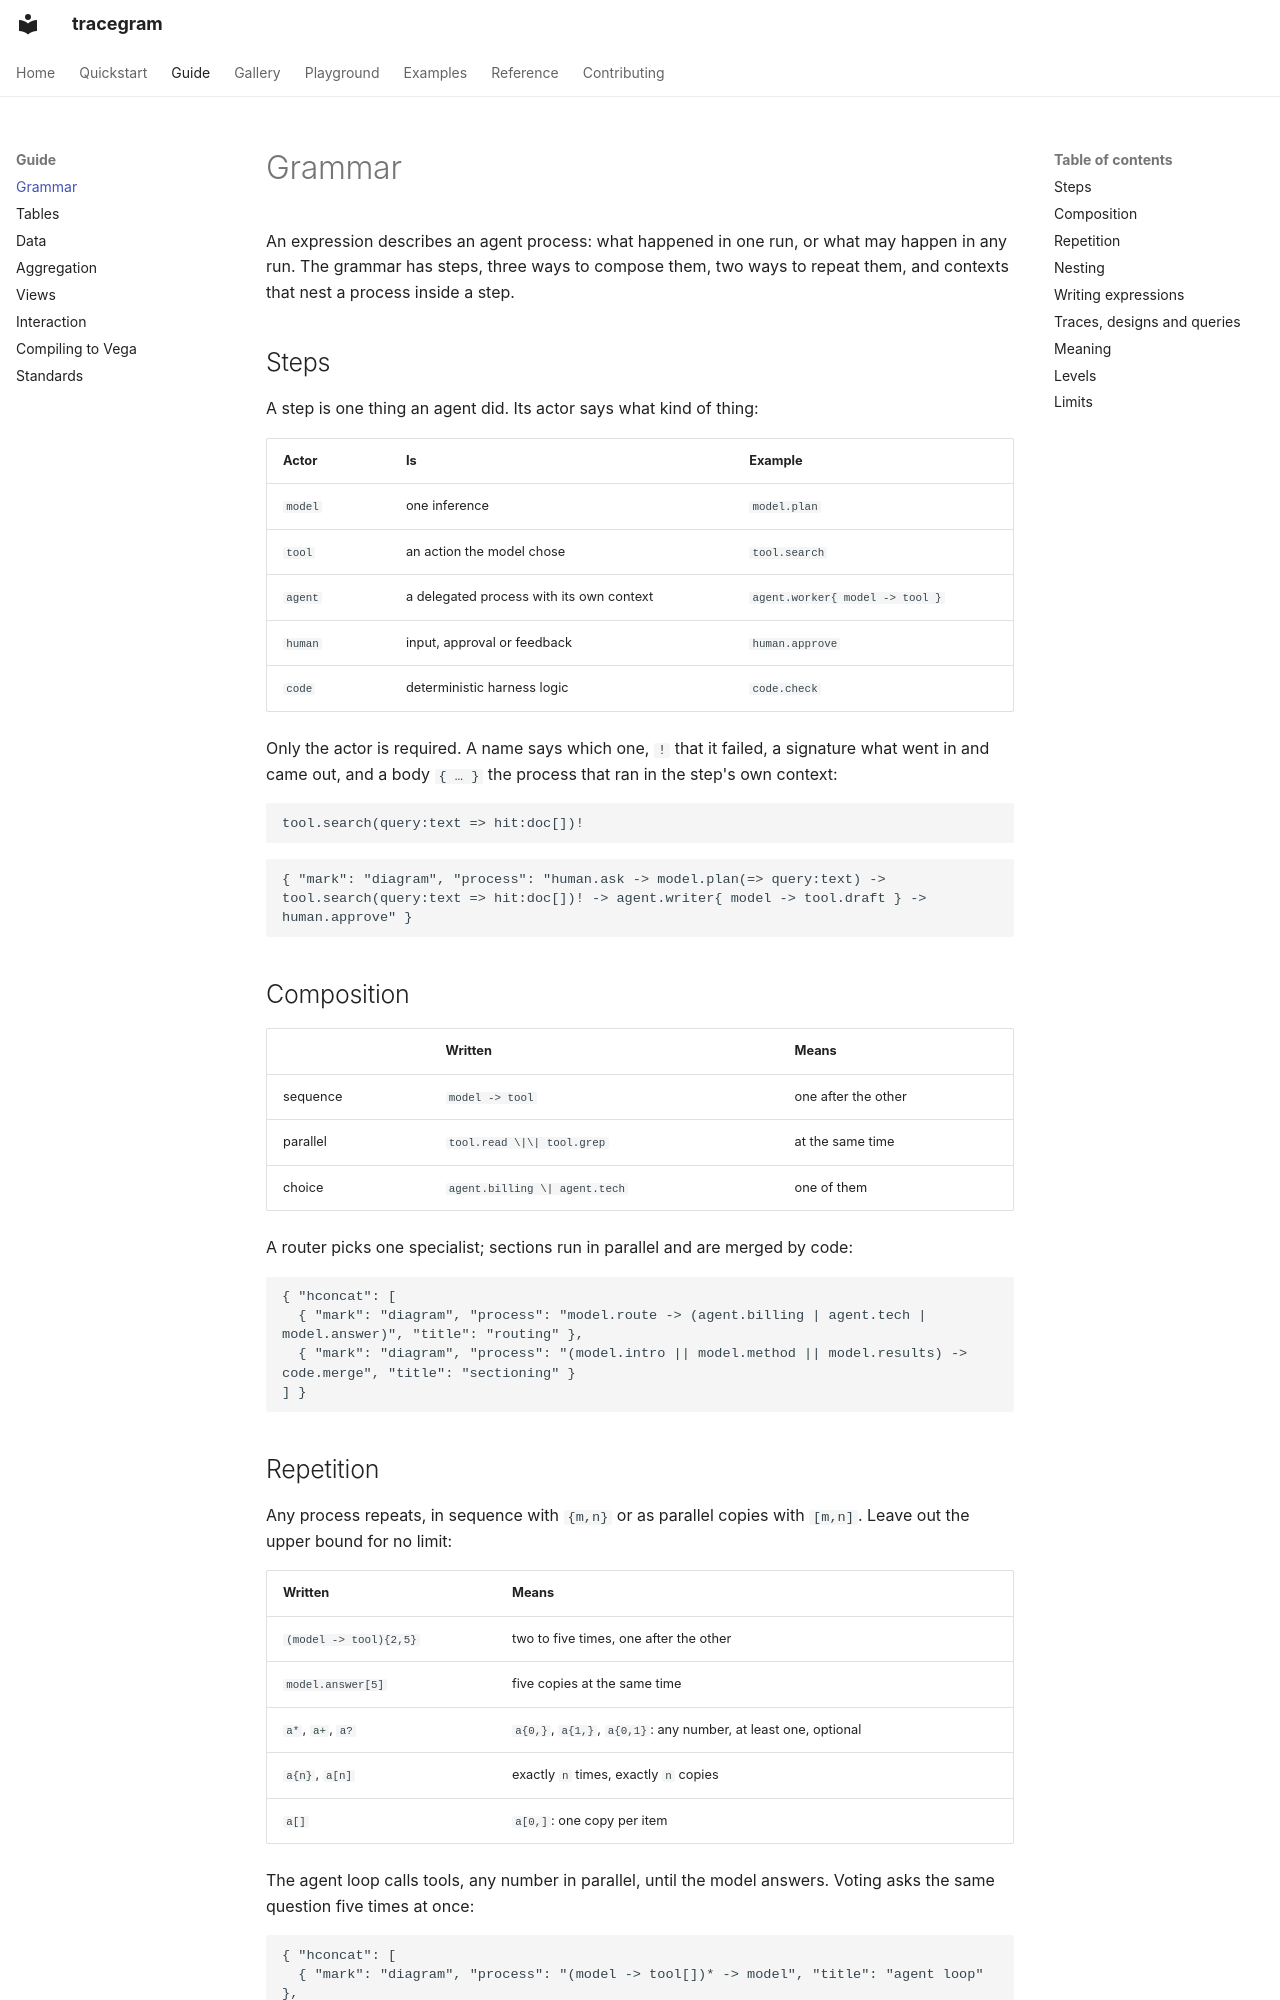

repository: sjoerdvink99/odos · page: grammar/index.html · generator: mkdocs

# Grammar

An expression describes an agent process: what happened in one run, or what may happen in any run. The grammar has steps, three ways to compose them, two ways to repeat them, and contexts that nest a process inside a step.

## Steps

A step is one thing an agent did. Its actor says what kind of thing:

| Actor | Is | Example |
|---|---|---|
| `model` | one inference | `model.plan` |
| `tool` | an action the model chose | `tool.search` |
| `agent` | a delegated process with its own context | `agent.worker{ model -> tool }` |
| `human` | input, approval or feedback | `human.approve` |
| `code` | deterministic harness logic | `code.check` |

Only the actor is required. A name says which one, `!` that it failed, a signature what went in and came out, and a body `{ … }` the process that ran in the step's own context:

```text
tool.search(query:text => hit:doc[])!
```

```tracegram
{ "mark": "diagram", "process": "human.ask -> model.plan(=> query:text) -> tool.search(query:text => hit:doc[])! -> agent.writer{ model -> tool.draft } -> human.approve" }
```

## Composition

| | Written | Means |
|---|---|---|
| sequence | `model -> tool` | one after the other |
| parallel | `tool.read \|\| tool.grep` | at the same time |
| choice | `agent.billing \| agent.tech` | one of them |

A router picks one specialist; sections run in parallel and are merged by code:

```tracegram
{ "hconcat": [
  { "mark": "diagram", "process": "model.route -> (agent.billing | agent.tech | model.answer)", "title": "routing" },
  { "mark": "diagram", "process": "(model.intro || model.method || model.results) -> code.merge", "title": "sectioning" }
] }
```

## Repetition

Any process repeats, in sequence with `{m,n}` or as parallel copies with `[m,n]`. Leave out the upper bound for no limit:

| Written | Means |
|---|---|
| `(model -> tool){2,5}` | two to five times, one after the other |
| `model.answer[5]` | five copies at the same time |
| `a*`, `a+`, `a?` | `a{0,}`, `a{1,}`, `a{0,1}`: any number, at least one, optional |
| `a{n}`, `a[n]` | exactly `n` times, exactly `n` copies |
| `a[]` | `a[0,]`: one copy per item |

The agent loop calls tools, any number in parallel, until the model answers. Voting asks the same question five times at once:

```tracegram
{ "hconcat": [
  { "mark": "diagram", "process": "(model -> tool[])* -> model", "title": "agent loop" },
  { "mark": "diagram", "process": "model.answer[5] -> code.vote", "title": "voting" }
] }
```

## Nesting

A body runs a whole process inside one step. Fan-out and nesting together give the orchestrator: one worker per task, each with its own tool loop.

```tracegram
{ "mark": "diagram", "process": "model.plan(=> task:text[]) -> agent.worker{ (model -> tool[])* -> model }[] -> model.synthesize" }
```
